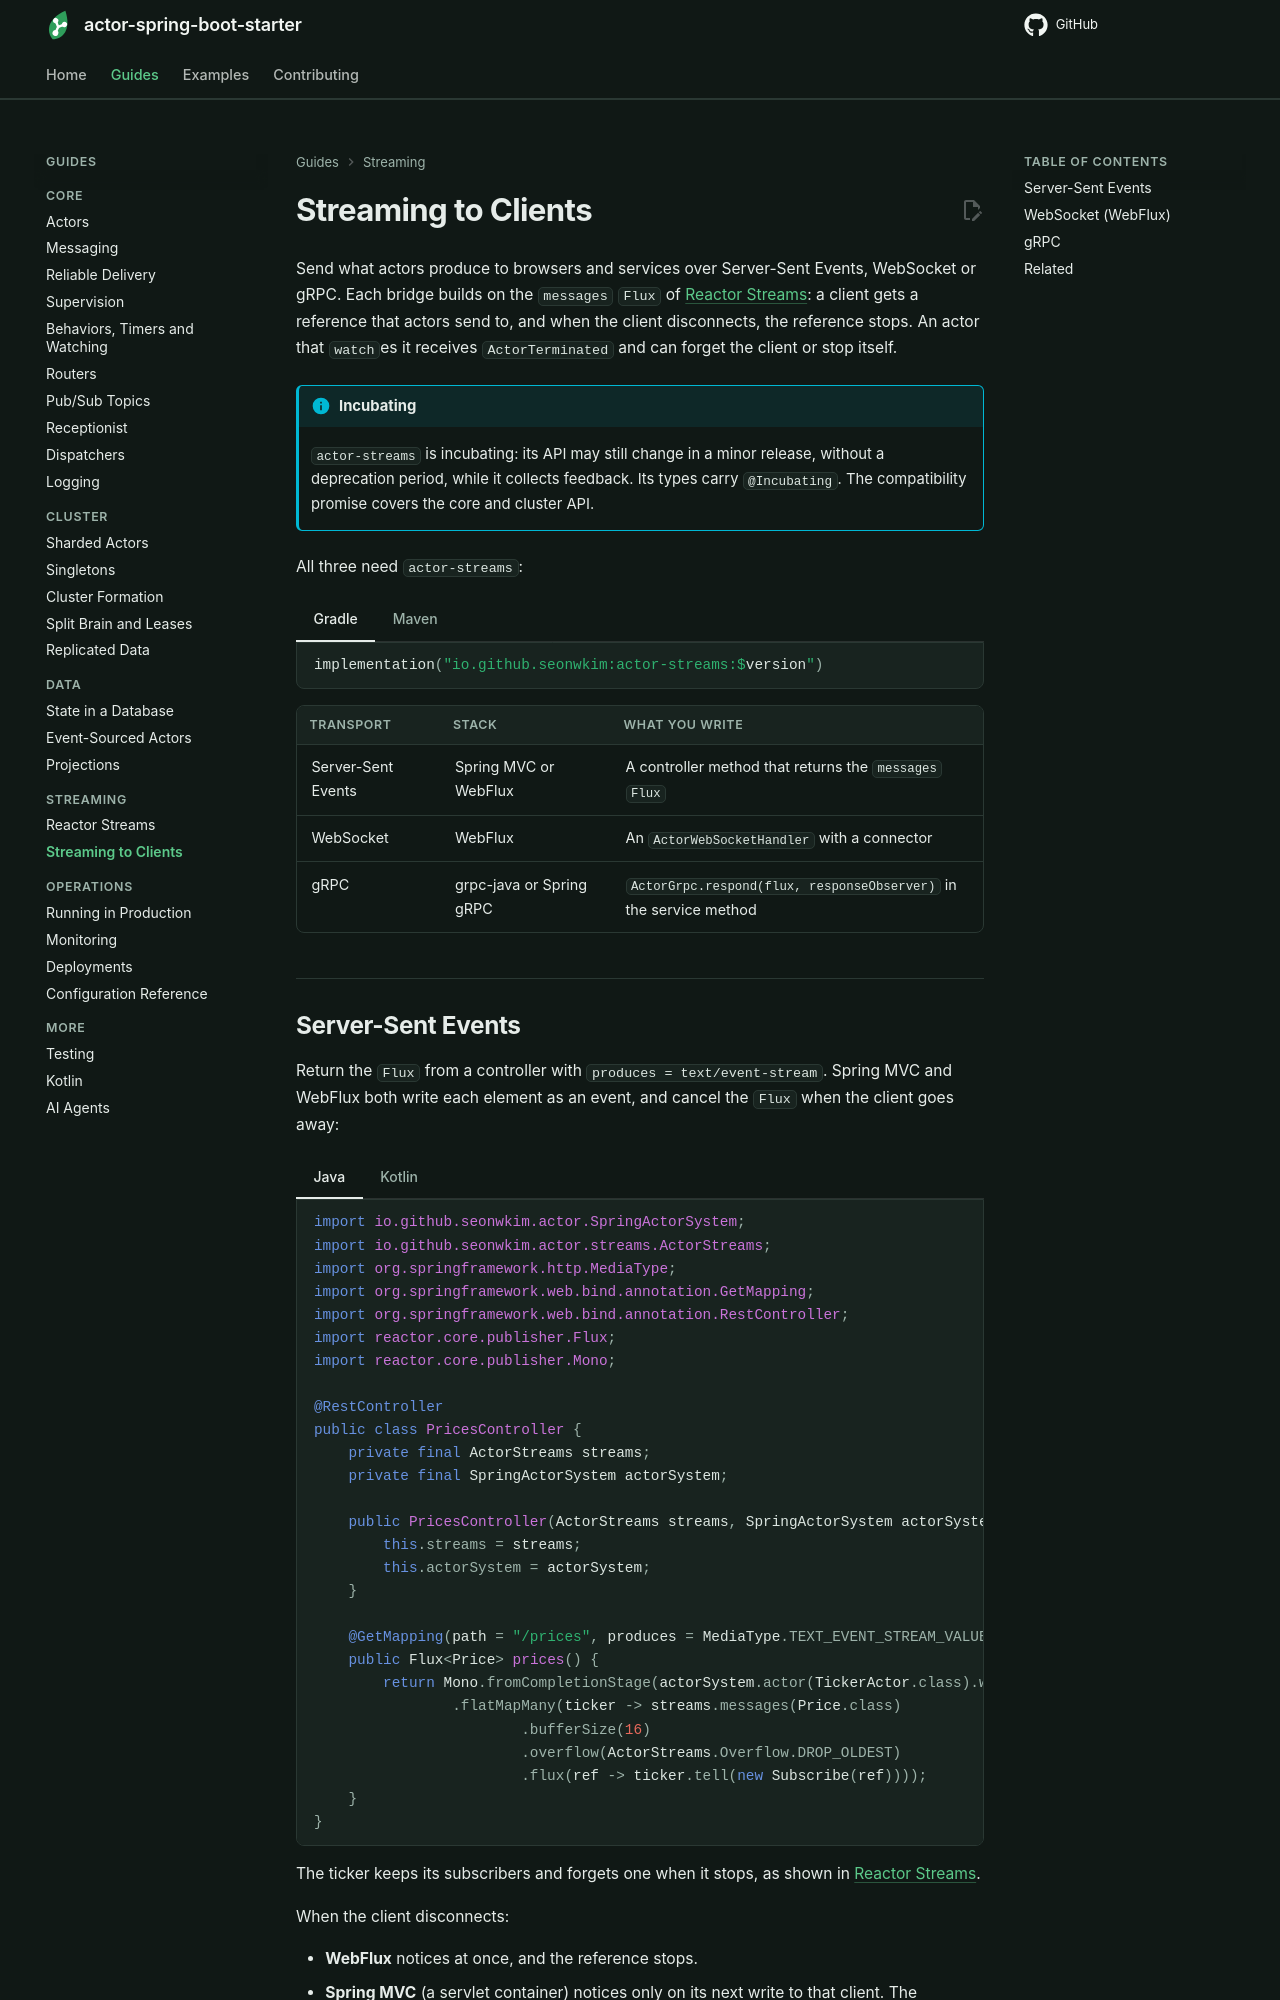

repository: seonWKim/actor-spring-boot-starter · page: guides/streaming/streaming-to-clients/index.html · generator: mkdocs

# Streaming to Clients

Send what actors produce to browsers and services over Server-Sent Events, WebSocket or gRPC. Each bridge
builds on the `messages` `Flux` of [Reactor Streams](reactor-streams.md): a client gets a reference that
actors send to, and when the client disconnects, the reference stops. An actor that `watch`es it receives
`ActorTerminated` and can forget the client or stop itself.

!!! info "Incubating"
    `actor-streams` is incubating: its API may still change in a minor release, without a deprecation
    period, while it collects feedback. Its types carry `@Incubating`. The compatibility promise covers
    the core and cluster API.

All three need `actor-streams`:

=== "Gradle"

    ```kotlin
    implementation("io.github.seonwkim:actor-streams:$version")
    ```

=== "Maven"

    ```xml
    <dependency>
        <groupId>io.github.seonwkim</groupId>
        <artifactId>actor-streams</artifactId>
        <version>${actor.version}</version>
    </dependency>
    ```

| Transport | Stack | What you write |
|---|---|---|
| Server-Sent Events | Spring MVC or WebFlux | A controller method that returns the `messages` `Flux` |
| WebSocket | WebFlux | An `ActorWebSocketHandler` with a connector |
| gRPC | grpc-java or Spring gRPC | `ActorGrpc.respond(flux, responseObserver)` in the service method |
